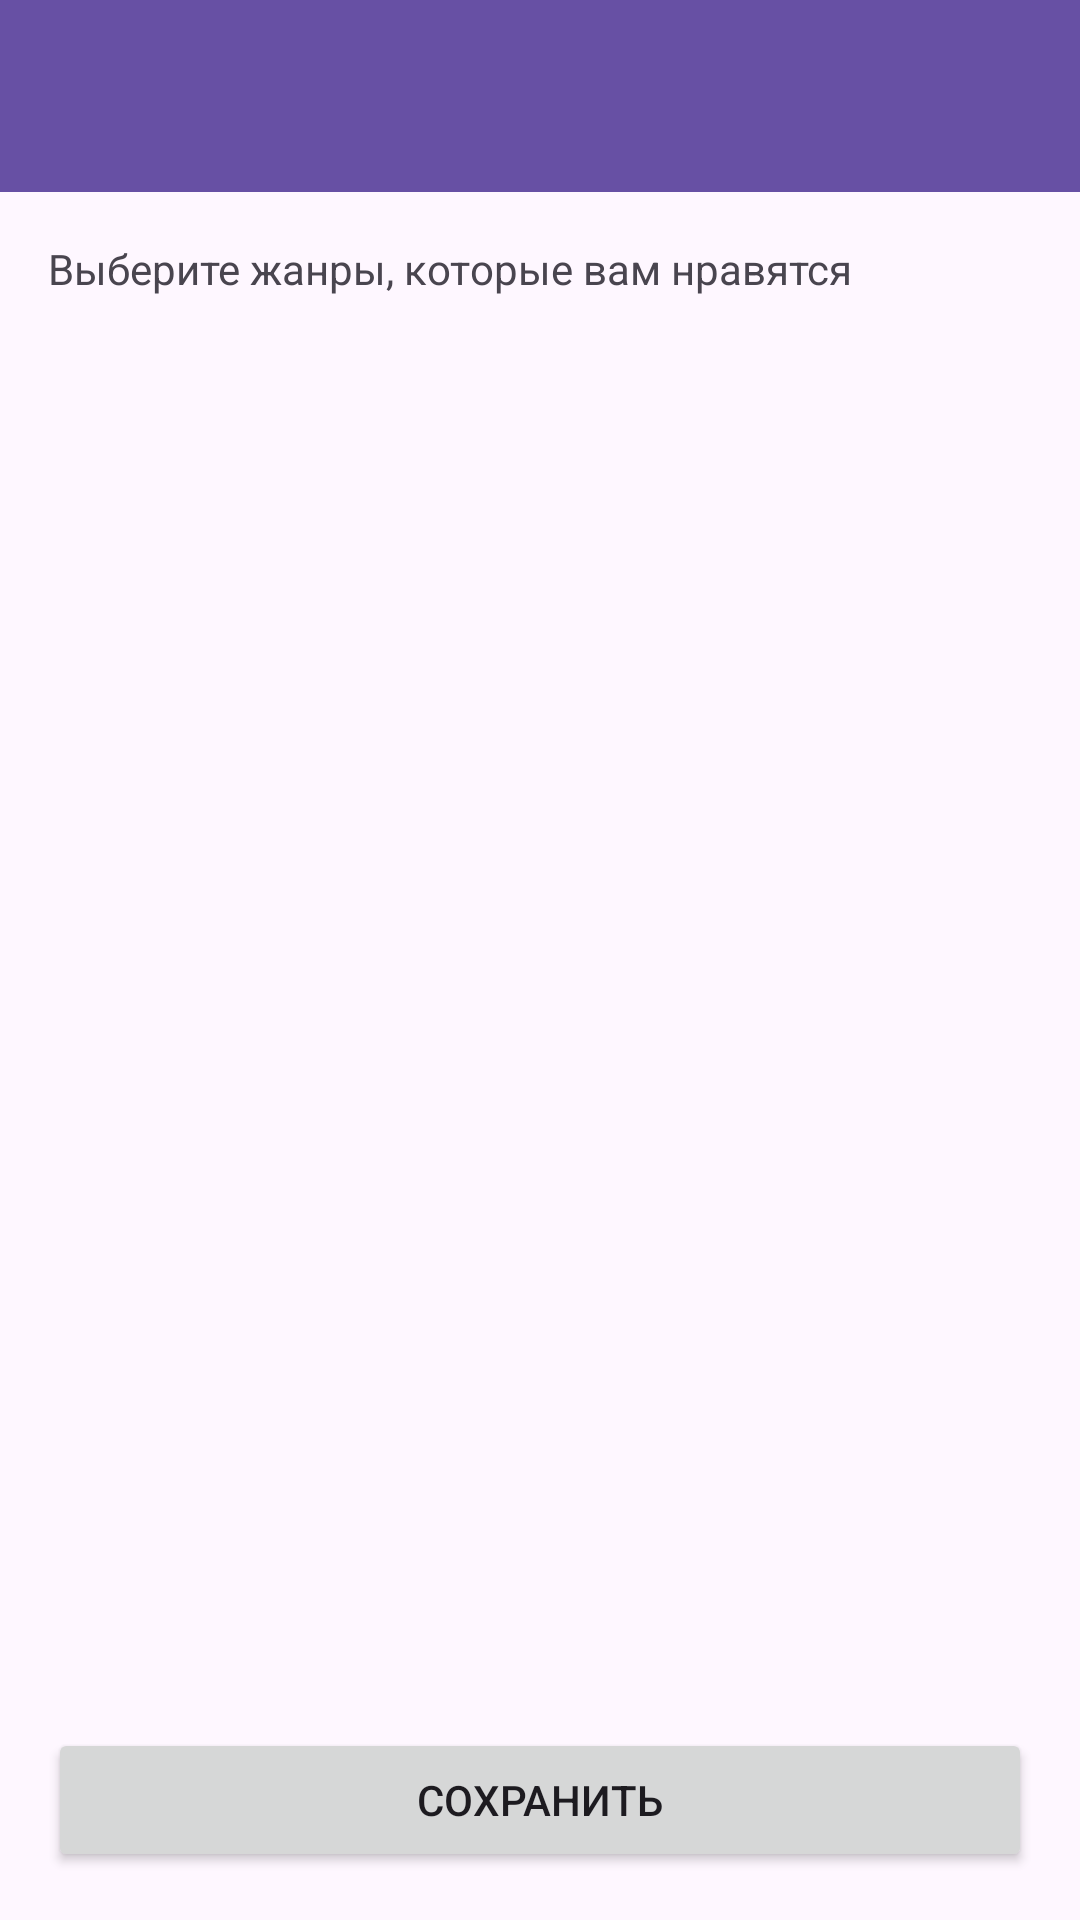

This screen was rendered from an Android layout file. Write that file and the resources it references.
<!-- AndroidManifest.xml: application theme Theme.RecMaster -->
<!-- res/layout/activity_genre_selection.xml -->
<?xml version="1.0" encoding="utf-8"?>
<androidx.constraintlayout.widget.ConstraintLayout xmlns:android="http://schemas.android.com/apk/res/android"
    xmlns:app="http://schemas.android.com/apk/res-auto"
    android:layout_width="match_parent"
    android:layout_height="match_parent">

    <androidx.appcompat.widget.Toolbar
        android:id="@+id/toolbar"
        android:layout_width="0dp"
        android:layout_height="?attr/actionBarSize"
        android:background="?attr/colorPrimary"
        android:elevation="4dp"
        android:theme="@style/ThemeOverlay.AppCompat.Dark.ActionBar"
        app:layout_constraintEnd_toEndOf="parent"
        app:layout_constraintStart_toStartOf="parent"
        app:layout_constraintTop_toTopOf="parent"
        app:popupTheme="@style/ThemeOverlay.AppCompat.Light" />

    <TextView
        android:id="@+id/text_select_genres"
        android:layout_width="0dp"
        android:layout_height="wrap_content"
        android:layout_marginStart="16dp"
        android:layout_marginTop="16dp"
        android:layout_marginEnd="16dp"
        android:text="@string/preferred_genres_description"
        app:layout_constraintEnd_toEndOf="parent"
        app:layout_constraintStart_toStartOf="parent"
        app:layout_constraintTop_toBottomOf="@+id/toolbar" />

    <androidx.recyclerview.widget.RecyclerView
        android:id="@+id/recycler_genres"
        android:layout_width="0dp"
        android:layout_height="0dp"
        android:layout_marginTop="16dp"
        android:layout_marginBottom="16dp"
        app:layout_constraintBottom_toTopOf="@+id/button_save"
        app:layout_constraintEnd_toEndOf="parent"
        app:layout_constraintStart_toStartOf="parent"
        app:layout_constraintTop_toBottomOf="@+id/text_select_genres" />

    <Button
        android:id="@+id/button_save"
        android:layout_width="0dp"
        android:layout_height="wrap_content"
        android:layout_marginStart="16dp"
        android:layout_marginEnd="16dp"
        android:layout_marginBottom="16dp"
        android:text="@string/save"
        app:layout_constraintBottom_toBottomOf="parent"
        app:layout_constraintEnd_toEndOf="parent"
        app:layout_constraintStart_toStartOf="parent" />

</androidx.constraintlayout.widget.ConstraintLayout>
<!-- resources referenced by this layout -->
<resources>
  <string name="preferred_genres_description">Выберите жанры, которые вам нравятся</string>
  <string name="save">Сохранить</string>
  <style name="Theme.RecMaster" parent="Base.Theme.RecMaster" />
  <style name="Base.Theme.RecMaster" parent="Theme.Material3.DayNight.NoActionBar">
          
          
      </style>
</resources>
